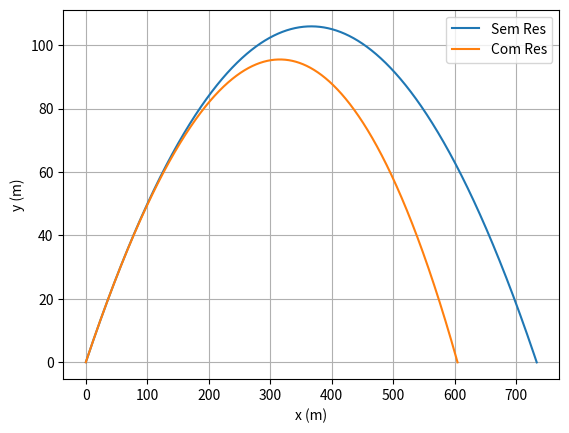

Write the Python code that produced this figure.
# -*- coding: utf-8 -*-
"""
Created on Wed Jul 20 17:20:13 2022

@author: rodri
"""

import matplotlib.pyplot as plt
import numpy as np


v0 = 328/3.6
angle = 30/180*np.pi
v0x = v0*np.cos(angle)
v0y = v0*np.sin(angle)
Cres = 0.5
Par = 1.225
A = 0.0014
g = -9.8
x0 = 0
y0 = 0
dt = 0.001



##d)

t = np.arange(0,100, dt)
x = np.zeros(t.size)
y = np.zeros(t.size)
vx = np.zeros(t.size)
vy = np.zeros(t.size)


x[0] = x0
y[0] = y0
vx[0] = v0x
vy[0] = v0y

#metodo de Euler
for i in range(0, t.size-1):
    vx[i+1] = vx[i]# velocidade no instante
    vy[i+1] = vy[i] + g*dt # velocidade no instante
    x[i+1] = x[i] + vx[i] * dt # posiçao no instante
    y[i+1] = y[i] + vy[i] * dt # posiçao no instante
    if y[i+1] < 0:
        break

t = t[:i+2]
x = x[:i+2]
y = y[:i+2]
vx = vx[:i+2]
vy = vy[:i+2]


plt.plot(x,y, label = "Sem Res")


##e)


t1 = np.arange(0,100, dt)
y1 = np.zeros(t.size)
x1 = np.zeros(t.size)
vx1 = np.zeros(t.size)
vy1 = np.zeros(t.size)


x1[0] = x0
y1[0] = y0
vx1[0] = v0x
vy1[0] = v0y
D = (-Cres/2) * A * Par

for i in range(0, t1.size-1):
    
    
    
    v = np.sqrt(vx1[i]**2 + vy1[i]**2)
    ax = D*vx1[i]*abs(v)
    ay = g+D*vy1[i]*abs(v)
    
    vx1[i+1] = vx1[i] + ax*dt# velocidade no instante
    vy1[i+1] = vy1[i] + ay*dt # velocidade no instante
    x1[i+1] = x1[i] + vx1[i] * dt # posiçao no instante
    y1[i+1] = y1[i] + vy1[i] * dt # posiçao no instante
    if y1[i+1] < 0:
        break

t1 = t1[:i+2]
x1 = x1[:i+2]
y1 = y1[:i+2]
vx1 = vx1[:i+2]
vy1 = vy1[:i+2]

plt.plot(x1,y1, label="Com Res")
plt.xlabel("x (m)")
plt.ylabel("y (m)")

plt.legend()
plt.grid()

## f) e g)

print("Sem resistencia")
taltmax =t[np.where(y == np.max(y))][0]
print("alt max: " + str(np.max(y)) + " Tempo -> " + str(taltmax))
talc = t[np.where(x == x[-2])][0]
print("alcance: " + str(x[-2]) + " Tempo -> " + str(talc))

print("\n Com resistencia")
taltmax1 =t[np.where(y1 == np.max(y1))][0]
print("alt max: " + str(np.max(y1)) + " Tempo -> " + str(taltmax1))
talc1 = t1[np.where(x1 == x1[-2])][0]
print("alcance: " + str(x1[-2]) + " Tempo -> " + str(talc1))